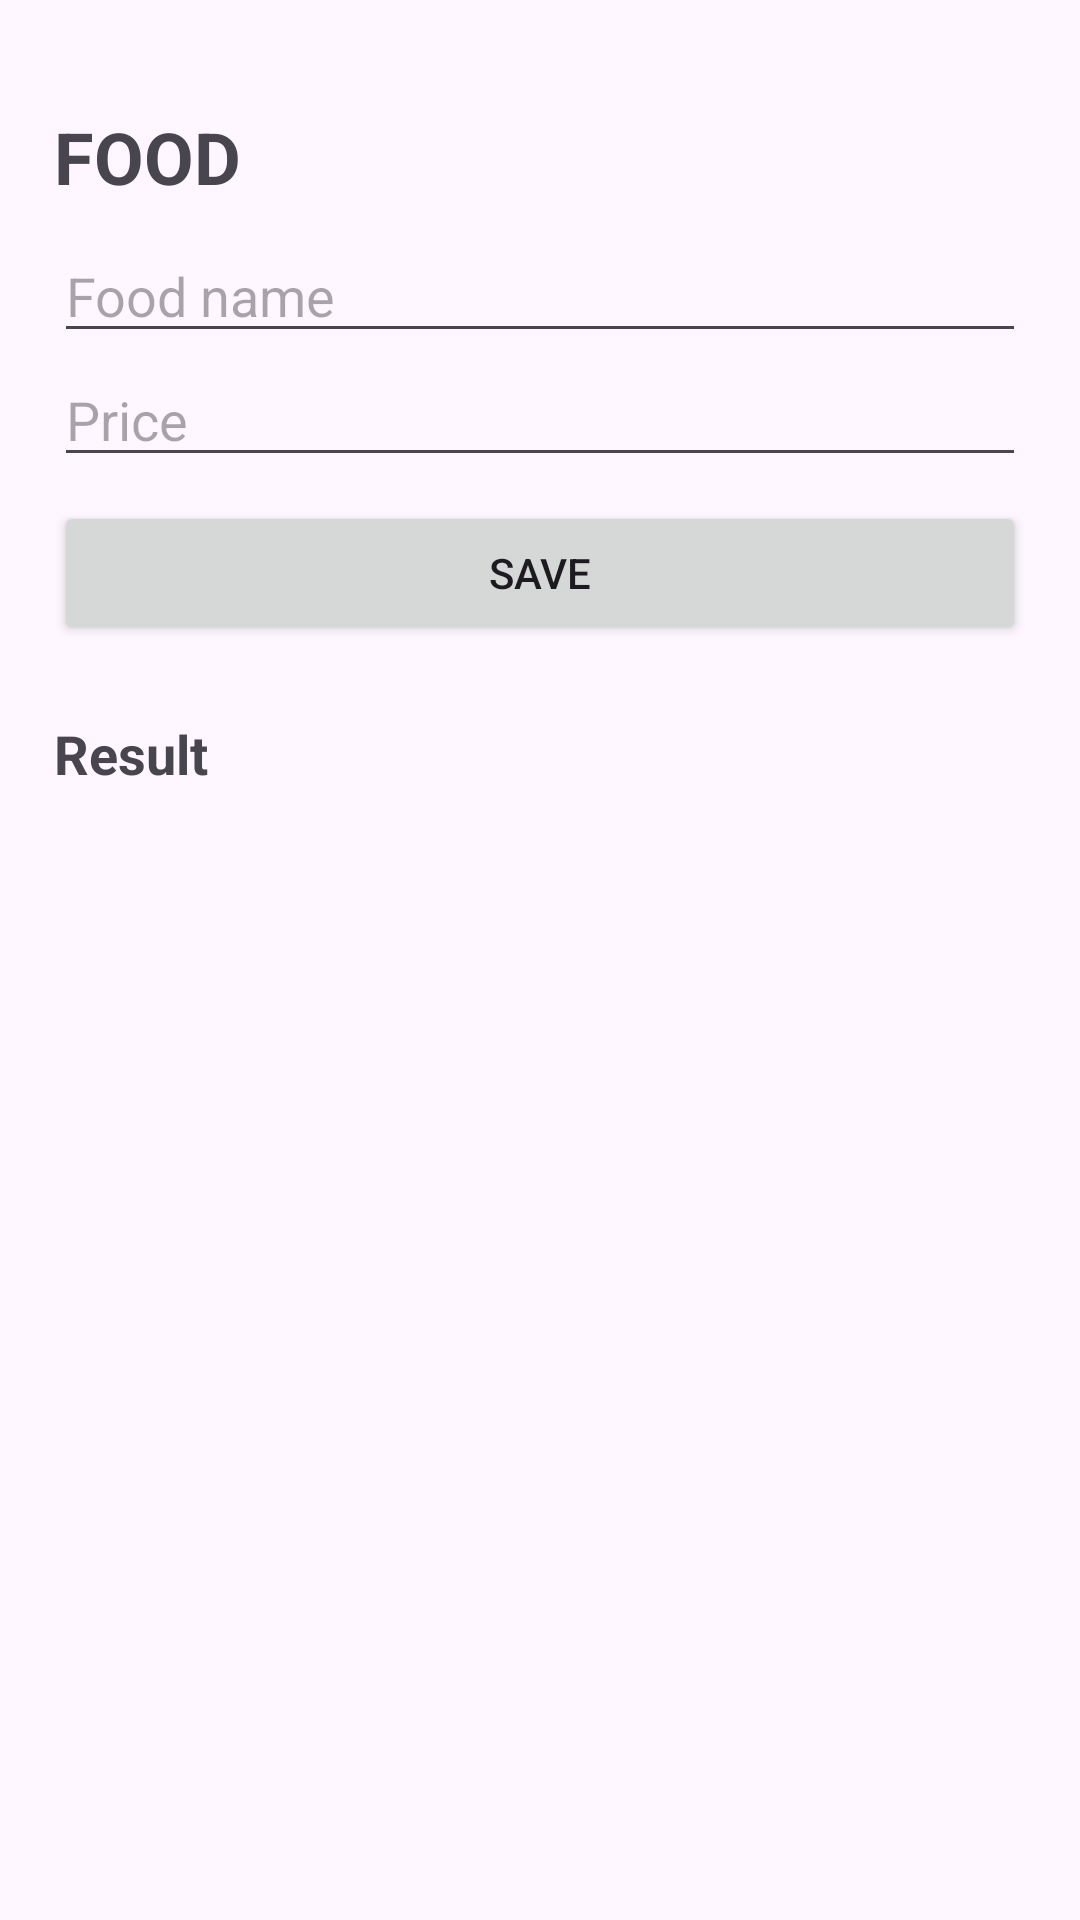

Produce the Android XML layout that renders to this screen, including the resource entries it uses.
<!-- AndroidManifest.xml: application theme Theme.PraktisiMengajar -->
<!-- res/layout/activity_room.xml -->
<?xml version="1.0" encoding="utf-8"?>
<androidx.constraintlayout.widget.ConstraintLayout xmlns:android="http://schemas.android.com/apk/res/android"
    xmlns:app="http://schemas.android.com/apk/res-auto"
    xmlns:tools="http://schemas.android.com/tools"
    android:layout_width="match_parent"
    android:layout_height="match_parent"
    tools:context=".room.RoomActivity">

    <TextView
        android:id="@+id/tv_food"
        android:layout_width="wrap_content"
        android:layout_height="wrap_content"
        android:layout_marginHorizontal="18dp"
        android:layout_marginTop="36dp"
        android:text="@string/food"
        android:textSize="24sp"
        android:textStyle="bold"
        app:layout_constraintStart_toStartOf="parent"
        app:layout_constraintTop_toTopOf="parent" />

    <EditText
        android:id="@+id/et_name"
        android:layout_width="0dp"
        android:layout_height="wrap_content"
        android:layout_marginHorizontal="18dp"
        android:layout_marginTop="8dp"
        android:hint="@string/food_name"
        app:layout_constraintLeft_toLeftOf="parent"
        app:layout_constraintRight_toRightOf="parent"
        app:layout_constraintTop_toBottomOf="@id/tv_food" />

    <EditText
        android:id="@+id/et_price"
        android:layout_width="0dp"
        android:layout_height="wrap_content"
        android:hint="@string/price"
        android:inputType="number"
        app:layout_constraintLeft_toLeftOf="@id/et_name"
        app:layout_constraintRight_toRightOf="@id/et_name"
        app:layout_constraintTop_toBottomOf="@id/et_name" />

    <Button
        android:id="@+id/btn_save"
        android:layout_width="0dp"
        android:layout_height="wrap_content"
        android:layout_marginTop="8dp"
        android:text="@string/save"
        app:layout_constraintLeft_toLeftOf="@id/et_name"
        app:layout_constraintRight_toRightOf="@id/et_name"
        app:layout_constraintTop_toBottomOf="@id/et_price" />

    <TextView
        android:id="@+id/tv_result"
        android:layout_width="wrap_content"
        android:layout_height="wrap_content"
        android:layout_marginTop="24dp"
        android:text="@string/result"
        android:textSize="18sp"
        android:textStyle="bold"
        app:layout_constraintLeft_toLeftOf="@id/et_name"
        app:layout_constraintTop_toBottomOf="@id/btn_save" />

    <androidx.recyclerview.widget.RecyclerView
        android:id="@+id/rv_foods"
        android:layout_width="0dp"
        android:layout_height="0dp"
        android:clipToPadding="false"
        android:paddingHorizontal="24dp"
        android:paddingTop="12dp"
        android:paddingBottom="24dp"
        app:layout_constraintBottom_toBottomOf="parent"
        app:layout_constraintEnd_toEndOf="parent"
        app:layout_constraintStart_toStartOf="parent"
        app:layout_constraintTop_toBottomOf="@id/tv_result"
        tools:listitem="@layout/food_item2" />

</androidx.constraintlayout.widget.ConstraintLayout>
<!-- res/layout/food_item2.xml (included above) -->
<?xml version="1.0" encoding="utf-8"?>
<androidx.constraintlayout.widget.ConstraintLayout xmlns:android="http://schemas.android.com/apk/res/android"
    xmlns:app="http://schemas.android.com/apk/res-auto"
    xmlns:tools="http://schemas.android.com/tools"
    android:layout_width="match_parent"
    android:layout_height="wrap_content"
    android:layout_marginBottom="12dp">

    <TextView
        android:id="@+id/tv_title"
        android:layout_width="0dp"
        android:layout_height="wrap_content"
        android:textSize="16sp"
        android:textStyle="bold"
        app:layout_constraintEnd_toEndOf="parent"
        app:layout_constraintStart_toStartOf="parent"
        app:layout_constraintTop_toTopOf="parent"
        tools:text="title" />

    <TextView
        android:id="@+id/tv_desc"
        android:layout_width="0dp"
        android:layout_height="wrap_content"
        app:layout_constraintEnd_toEndOf="parent"
        app:layout_constraintStart_toStartOf="parent"
        app:layout_constraintTop_toBottomOf="@id/tv_title"
        tools:text="desc" />

    <ImageView
        android:id="@+id/iv_delete"
        android:layout_width="24dp"
        android:layout_height="24dp"
        android:src="@drawable/delete"
        app:layout_constraintBottom_toBottomOf="parent"
        app:layout_constraintRight_toRightOf="parent"
        app:layout_constraintTop_toTopOf="parent" />

</androidx.constraintlayout.widget.ConstraintLayout>
<!-- resources referenced by this layout -->
<resources>
  <string name="food">FOOD</string>
  <string name="food_name">Food name</string>
  <string name="price">Price</string>
  <string name="result">Result</string>
  <string name="save">Save</string>
  <style name="Theme.PraktisiMengajar" parent="Base.Theme.PraktisiMengajar" />
  <style name="Base.Theme.PraktisiMengajar" parent="Theme.Material3.DayNight.NoActionBar">
          
          
      </style>
</resources>
